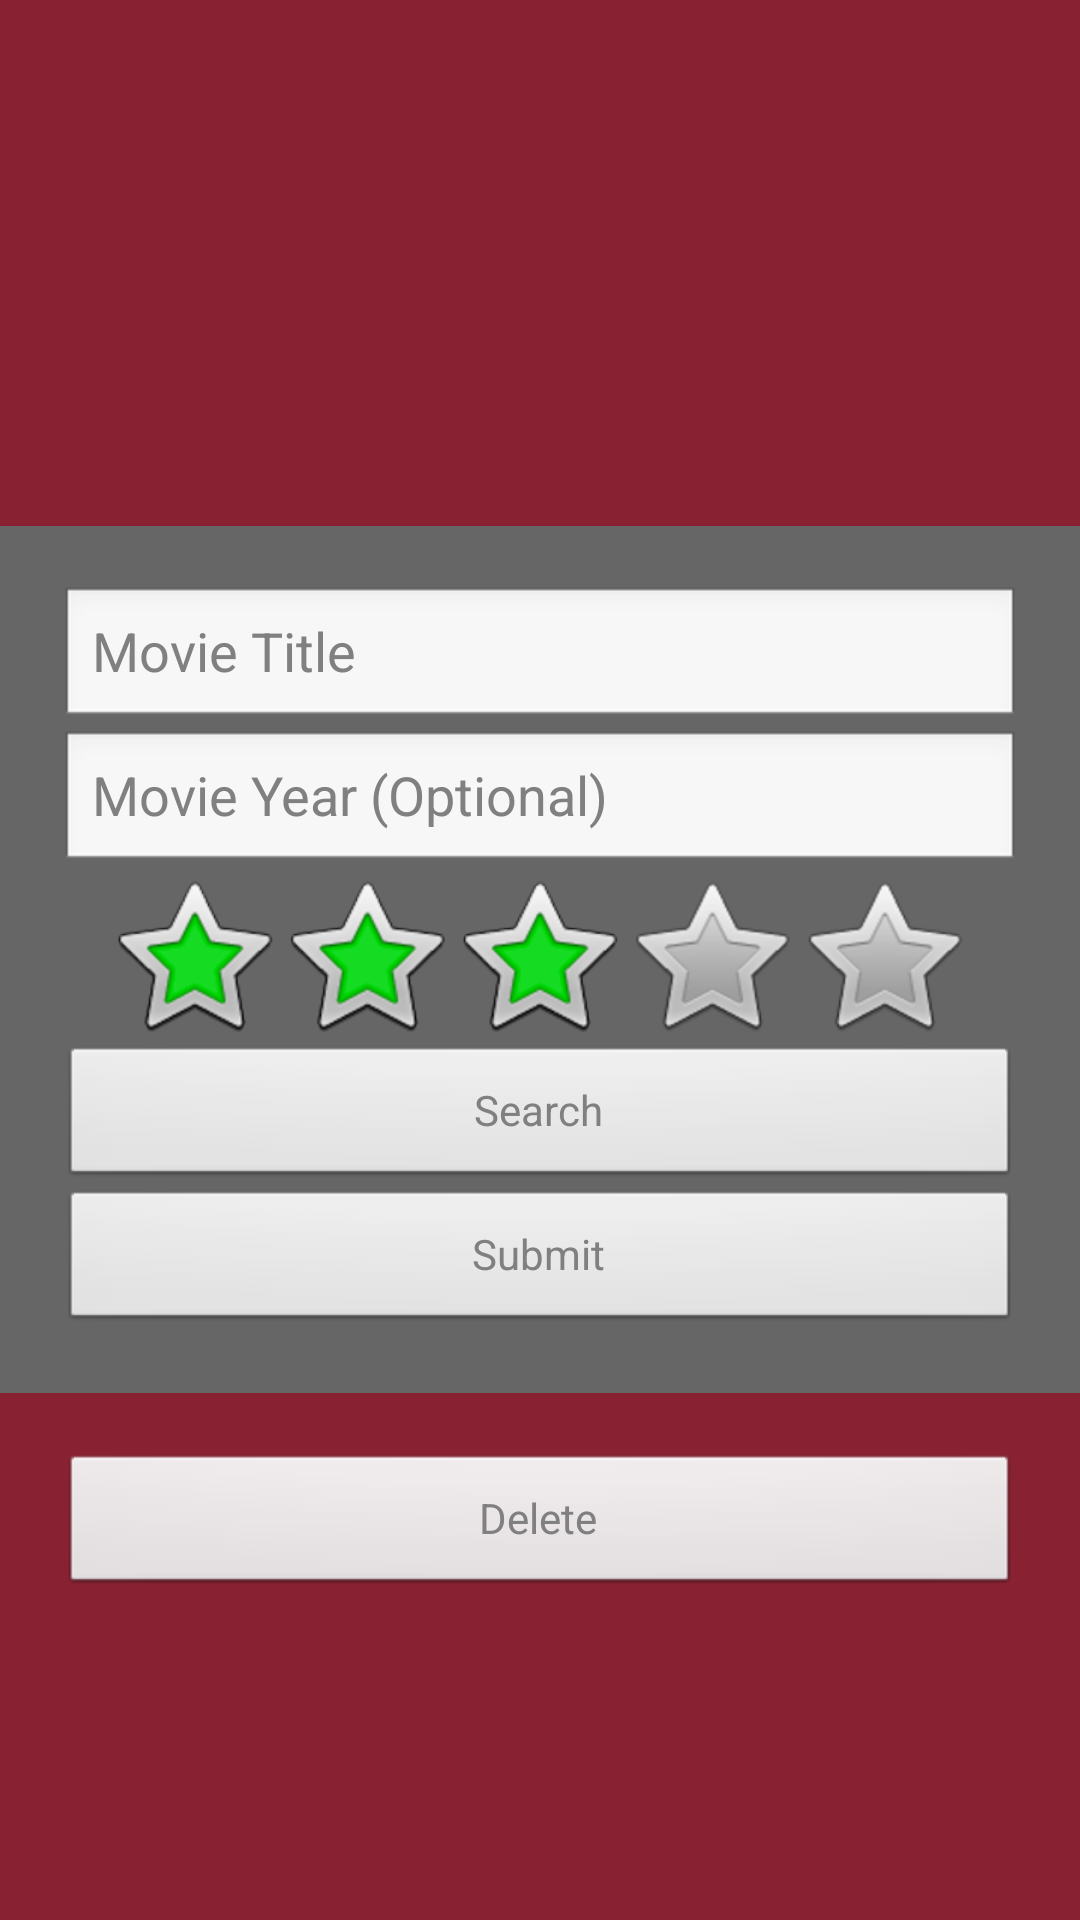

Reconstruct the res/layout file that produces this screen, plus the resources it refers to.
<!-- AndroidManifest.xml: application theme NoTitleBar -->
<!-- res/layout/activity_enter_movies.xml -->
<RelativeLayout xmlns:android="http://schemas.android.com/apk/res/android"
    xmlns:tools="http://schemas.android.com/tools"
    android:layout_width="match_parent"
    android:layout_height="match_parent" 
    android:background="#882233"
    >
    
    <LinearLayout android:id="@+id/linearLayout"
    android:layout_width="match_parent"
    android:layout_height="wrap_content"
    android:orientation="vertical"
    android:background="#666666"
    android:layout_centerVertical="true"
    android:padding="20dp">
    
    <EditText android:id="@+id/movie_title"
        android:layout_width="fill_parent"
        android:layout_height="wrap_content"
        android:hint="@string/movie_title"/>
    
    <EditText android:id="@+id/movie_year"
        android:layout_width="fill_parent"
        android:layout_height="wrap_content"
        android:hint="@string/movie_year"/>
    
    <RatingBar android:id="@+id/movie_rating"
        android:layout_width="wrap_content"
        android:layout_height="wrap_content"
        android:layout_gravity="center"
        android:numStars="5"
        android:stepSize="1"
        android:rating="3" />
    
    <Button android:id="@+id/btnSearch"
        android:layout_width="fill_parent"
        android:layout_height="wrap_content"
        android:hint="@string/btn_search"
        android:onClick="SearchMovies"/>
    
    <Button android:id="@+id/btnSubmit"
        android:layout_width="fill_parent"
        android:layout_height="wrap_content"
        android:hint="@string/btn_submit"
        android:onClick="SubmitMovie"/>
    
    </LinearLayout>
    
    <TextView android:id="@+id/textView"
        android:layout_width="fill_parent"
        android:layout_height="wrap_content" 
        android:padding="10dp" />
    
    <Button android:id="@+id/btnClear"
        android:layout_below="@id/linearLayout"
        android:layout_width="fill_parent"
        android:layout_margin="20dp"
        android:layout_height="wrap_content"
        android:hint="@string/btn_delete"
        android:onClick="ClearTable"/>
    
    <ImageView android:id="@+id/img_poster"
        android:contentDescription="@string/movie_title"
        android:layout_width="80dp"
        android:layout_height="110dp"
        android:layout_margin="15dp"
        android:layout_alignParentRight="true"
        android:layout_centerHorizontal="true"
        android:scaleType="fitCenter"/>


</RelativeLayout>
<!-- resources referenced by this layout -->
<resources>
  <string name="btn_delete">Delete</string>
  <string name="btn_search">Search</string>
  <string name="btn_submit">Submit</string>
  <string name="movie_title">Movie Title</string>
  <string name="movie_year">Movie Year (Optional)</string>
  <style name="NoTitleBar" parent="android:Theme.Light.NoTitleBar">
          <item name="android:windowFullscreen">true</item>
          <item name="android:windowContentOverlay">@null</item>
      </style>
</resources>
